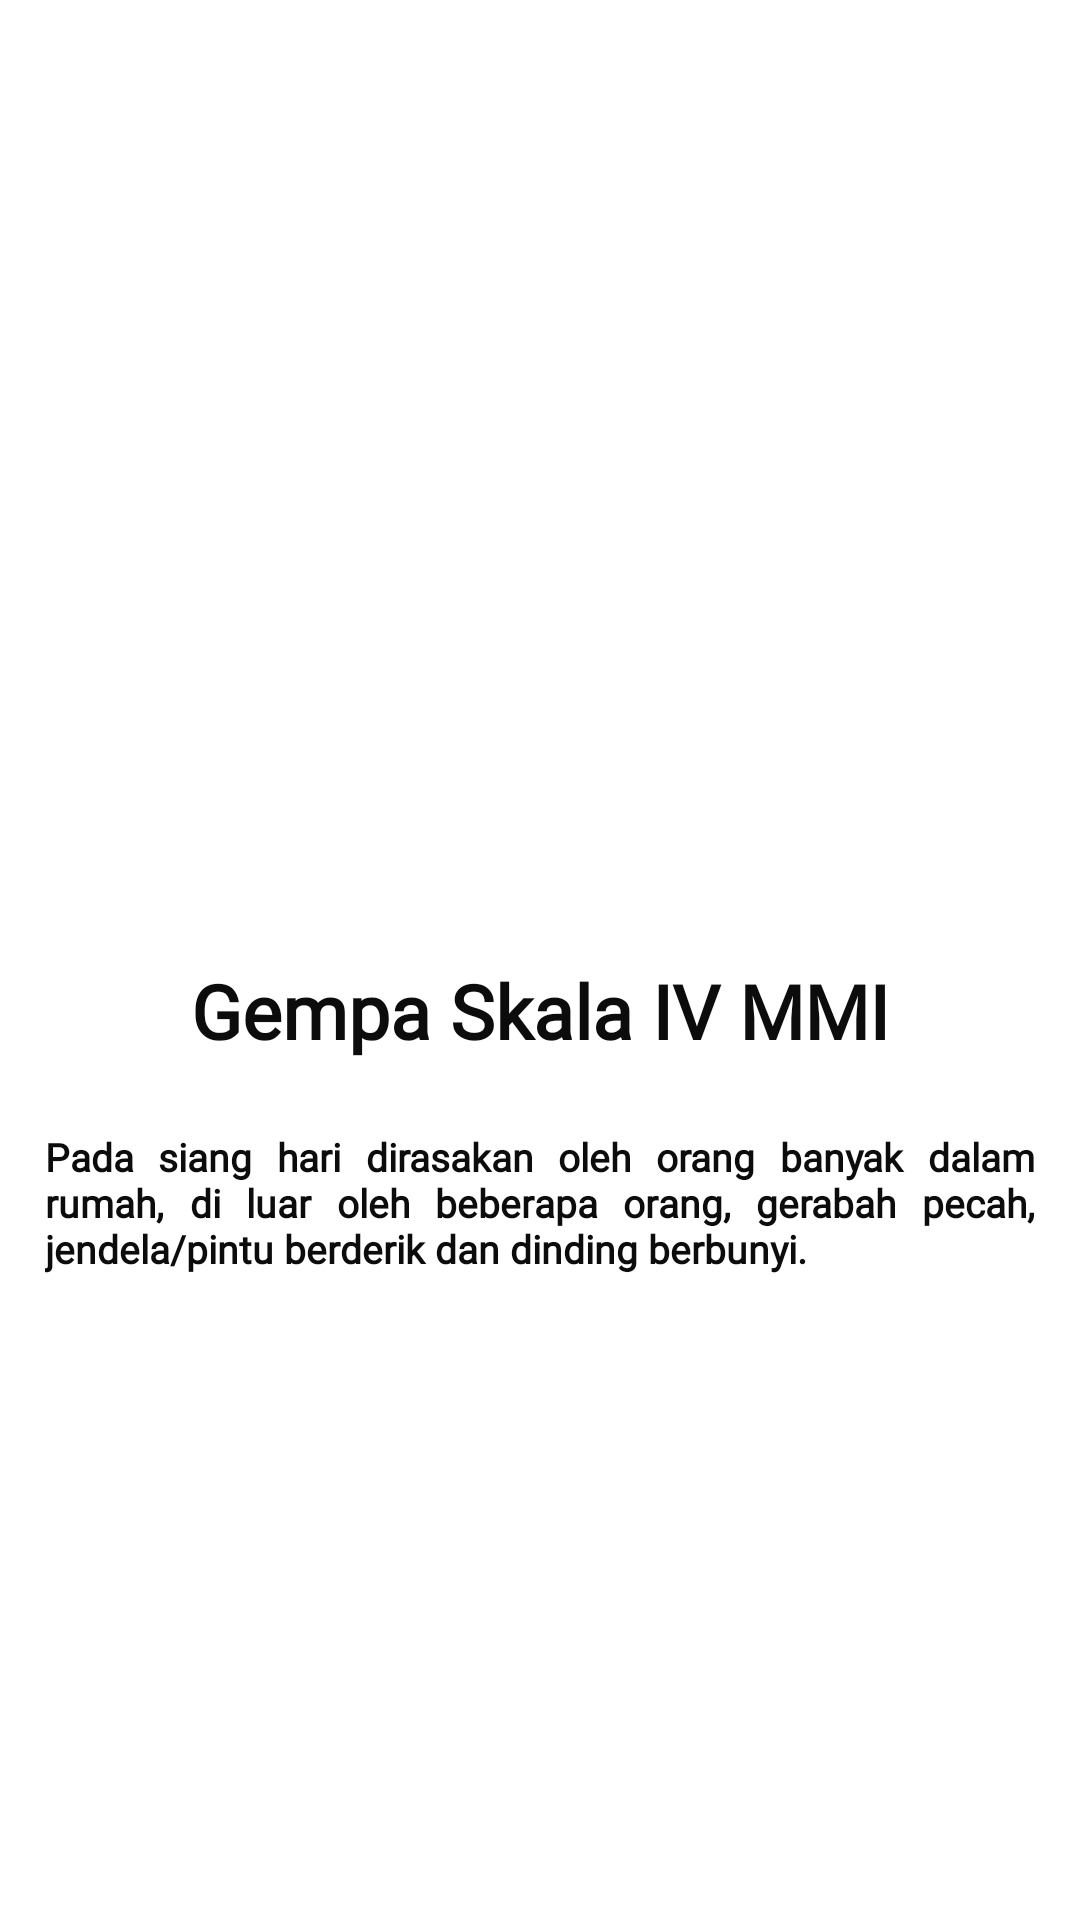

Reconstruct the res/layout file that produces this screen, plus the resources it refers to.
<!-- AndroidManifest.xml: application theme Theme.SiagaGempaCianjur -->
<!-- res/layout/activity_skala_iv.xml -->
<?xml version="1.0" encoding="utf-8"?>
<RelativeLayout xmlns:android="http://schemas.android.com/apk/res/android"
    xmlns:app="http://schemas.android.com/apk/res-auto"
    xmlns:tools="http://schemas.android.com/tools"
    android:layout_width="match_parent"
    android:layout_height="match_parent"
    tools:context=".Main.JenisGempa.DaftarSkala.Skala.Skala_IV_activity">

    <FrameLayout
        android:layout_width="match_parent"
        android:layout_height="wrap_content"
        app:layout_constraintEnd_toEndOf="parent"
        app:layout_constraintStart_toStartOf="parent"
        app:layout_constraintTop_toTopOf="parent">

        <ImageView
            android:id="@+id/m1"
            android:layout_width="match_parent"
            android:layout_height="300dp"
            android:padding="20dp"
            android:scaleType="fitCenter"
            android:src="@drawable/m4" />

    </FrameLayout>

    <LinearLayout
        android:layout_width="match_parent"
        android:layout_height="wrap_content"
        android:layout_gravity="center_vertical"
        android:layout_marginTop="170dp"
        android:orientation="vertical">

        <TextView
            android:layout_width="wrap_content"
            android:layout_height="wrap_content"
            android:layout_gravity="center_horizontal"
            android:layout_marginTop="150dp"
            android:fontFamily="@font/century1"
            android:text="Gempa Skala IV MMI"
            android:textColor="#0C0C0C"
            android:textSize="25dp"
            android:textStyle="bold" />

        <TextView
            android:layout_width="wrap_content"
            android:layout_height="wrap_content"
            android:layout_gravity="center_horizontal"
            android:layout_marginTop="8dp"
            android:fontFamily="@font/century1"
            android:justificationMode="inter_word"
            android:padding="15dp"
            android:text="@string/Gempa_Skala_IV_MMI"
            android:textColor="#0C0C0C"
            android:textSize="13dp"
            android:textStyle="bold" />

    </LinearLayout>

</RelativeLayout>
<!-- resources referenced by this layout -->
<resources>
  <string name="Gempa_Skala_IV_MMI">Pada siang hari dirasakan oleh orang banyak dalam rumah, di luar oleh beberapa orang, gerabah pecah, jendela/pintu berderik dan dinding berbunyi.</string>
  <style name="Theme.SiagaGempaCianjur" parent="Theme.MaterialComponents.DayNight.DarkActionBar">
          
          <item name="colorPrimary">@color/purple_500</item>
          <item name="colorPrimaryVariant">@color/purple_700</item>
          <item name="colorOnPrimary">@color/white</item>
          
          <item name="colorSecondary">@color/teal_200</item>
          <item name="colorSecondaryVariant">@color/teal_700</item>
          <item name="colorOnSecondary">@color/black</item>
          
          <item name="android:statusBarColor" tools:targetApi="l">?attr/colorPrimaryVariant</item>
          
      </style>
  <color name="purple_500">#FF2E2E</color>
  <color name="purple_700">#FF2E2E</color>
  <color name="white">#FFFFFFFF</color>
  <color name="teal_200">#FF03DAC5</color>
  <color name="teal_700">#FF018786</color>
  <color name="black">#FF000000</color>
</resources>
